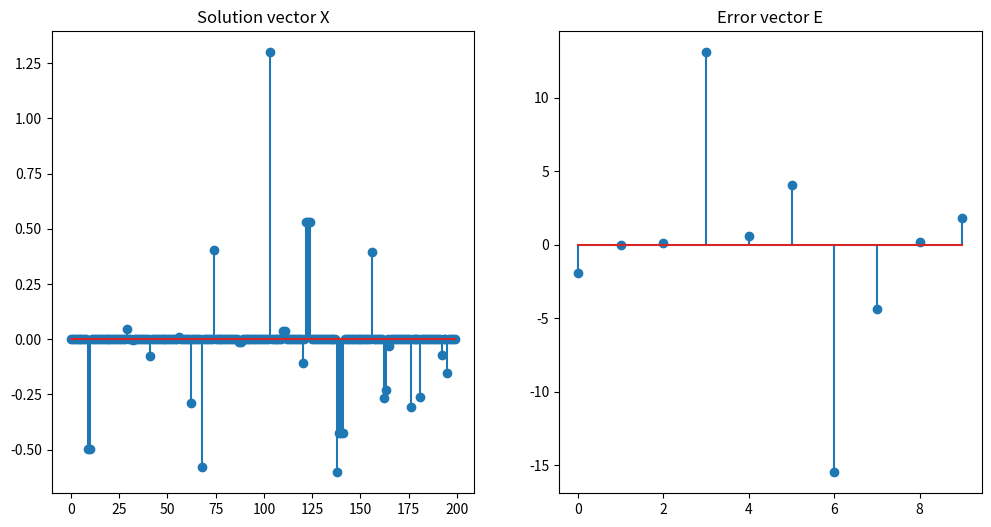

Recreate this plot in Python.
import numpy as np
import matplotlib.pyplot as plt
from scipy.linalg import inv

def fused_l1R(A, b, lambda1, lambda2, opts):
    tol = opts.get('tol', 1e-8)
    max_iter = opts.get('max_iter', 500)
    rho = opts.get('rho', 1.1)
    mu = opts.get('mu', 1e-4)
    max_mu = opts.get('max_mu', 1e10)
    DEBUG = opts.get('DEBUG', 0)
    loss = opts.get('loss', 'l1')

    d, n = A.shape
    x = np.zeros(n)
    e = np.zeros(d)
    z = np.copy(x)
    Y1 = np.zeros(d)
    Y2 = np.copy(x)

    Atb = A.T @ b
    I = np.eye(n)
    invAtAI = inv(A.T @ A + I) @ I

    for iter in range(max_iter):
        xk = np.copy(x)
        ek = np.copy(e)
        zk = np.copy(z)
        # update x
        x = flsa(z - Y2 / mu, lambda1 / mu, lambda2 / mu, n)
        # update e
        if loss == 'l1':
            e = prox_l1(b - A @ z - Y1 / mu, 1 / mu)
        elif loss == 'l2':
            e = mu * (b - A @ z - Y1 / mu) / (1 + mu)
        else:
            raise ValueError('not supported loss function')
        # update z
        z = invAtAI @ (-A.T @ (Y1 / mu + e) + Atb + Y2 / mu + x)
        dY1 = A @ z + e - b
        dY2 = x - z
        chgx = np.max(np.abs(xk - x))
        chge = np.max(np.abs(ek - e))
        chgz = np.max(np.abs(zk - z))
        chg = max([chgx, chge, chgz, np.max(np.abs(dY1)), np.max(np.abs(dY2))])
        
        if DEBUG and (iter == 1 or iter % 10 == 0):
            obj = comp_loss(e, loss) + comp_fused_l1(x, lambda1, lambda2)
            err = np.sqrt(np.linalg.norm(dY1)**2 + np.linalg.norm(dY2)**2)
            print(f'iter {iter}, mu={mu}, obj={obj}, err={err}')
        
        if chg < tol:
            break
        
        Y1 = Y1 + mu * dY1
        Y2 = Y2 + mu * dY2
        mu = min(rho * mu, max_mu)
    
    obj = comp_loss(e, loss) + comp_fused_l1(x, lambda1, lambda2)
    err = np.sqrt(np.linalg.norm(dY1)**2 + np.linalg.norm(dY2)**2)
    
    return x, e, obj, err, iter

def flsa(v, lambda1, lambda2, n):
    # Solve the fused Lasso signal approximator (FLSA)
    x = np.copy(v)
    for _ in range(50):  # max_step = 50
        x_old = np.copy(x)
        z = np.clip(x[:-1] - x[1:], -lambda2, lambda2)
        x[:-1] = v[:-1] - z
        x[1:] = v[1:] + z
        x = np.sign(x) * np.maximum(np.abs(x) - lambda1, 0)
        if np.linalg.norm(x - x_old, ord=np.inf) < 1e-10:  # tol2 = 1e-10
            break
    return x

def comp_fused_l1(x, lambda1, lambda2):
    f = lambda1 * np.sum(np.abs(x))
    f += lambda2 * np.sum(np.abs(np.diff(x)))
    return f

def prox_l1(b, lambda_):
    return np.maximum(0, b - lambda_) + np.minimum(0, b + lambda_)

def comp_loss(E, loss):
    if loss == 'l1':
        return np.linalg.norm(E, 1)
    elif loss == 'l2':
        return 0.5 * np.linalg.norm(E, 'fro')**2
    else:
        raise ValueError('Loss function not supported')

# Generate toy data
d = 10
na = 200
nb = 100

A = np.random.randn(d, na)
X = np.random.randn(na, nb)
B = A @ X
b = B[:, 0]

# Options for the regularized fused L1 minimization
opts = {
    'tol': 1e-6,
    'max_iter': 1000,
    'rho': 1.1,
    'mu': 1e-4,
    'max_mu': 1e10,
    'DEBUG': 0,
    'loss': 'l1'
}

# Regularization parameters
lambda1 = 10
lambda2 = 10

# Perform regularized fused L1 minimization
X, E, obj, err, iter = fused_l1R(A, b, lambda1, lambda2, opts)

# Plot the solution vector X and error vector E
plt.figure(figsize=(12, 6))

plt.subplot(1, 2, 1)
plt.stem(X)
plt.title('Solution vector X')

plt.subplot(1, 2, 2)
plt.stem(E)
plt.title('Error vector E')

plt.show()
